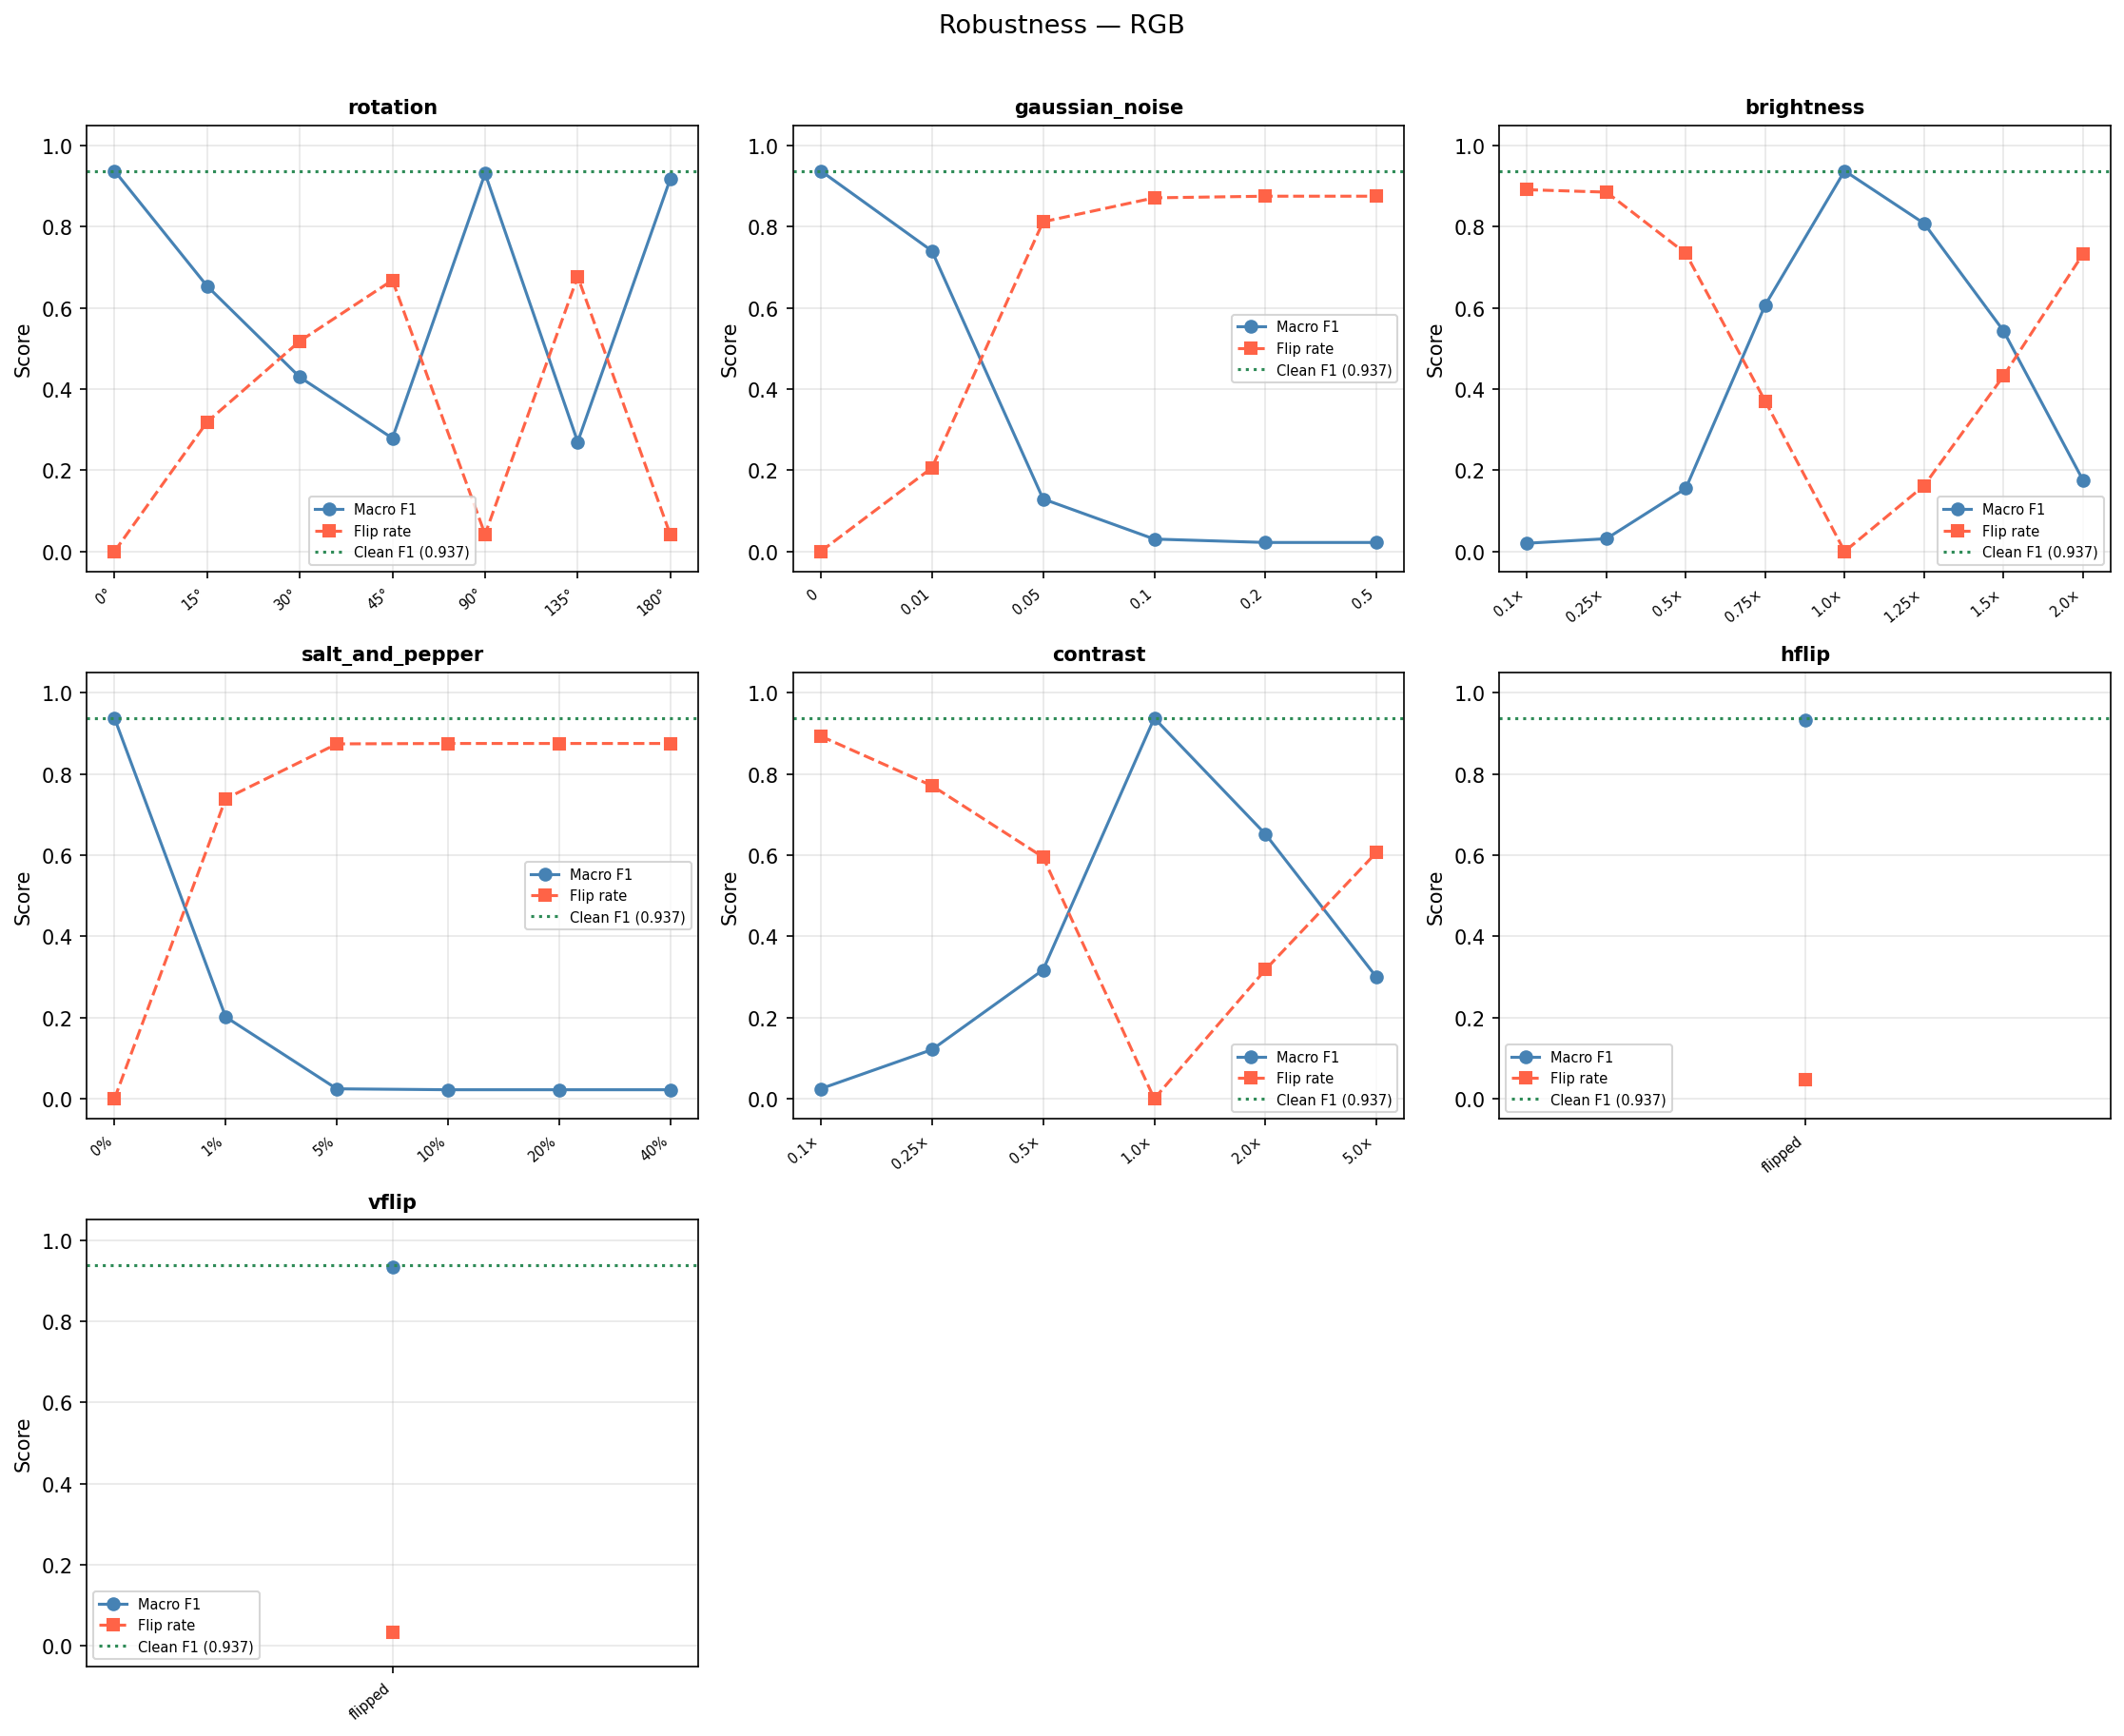

The file beside this chart, header and first rows:
perturbation, severity_label, severity_value, f1, mean_confidence, flip_rate
clean, —, , 0.9374, 0.959, 0.0
rotation, 0°, 0, 0.9374, 0.959, 0.0
rotation, 15°, 15, 0.6534, 0.9005, 0.319
rotation, 30°, 30, 0.4293, 0.8696, 0.518
rotation, 45°, 45, 0.2788, 0.9019, 0.668
rotation, 90°, 90, 0.9311, 0.9499, 0.042
rotation, 135°, 135, 0.2699, 0.8999, 0.677
rotation, 180°, 180, 0.9181, 0.9519, 0.041
gaussian_noise, 0, 0.0, 0.9374, 0.959, 0.0
gaussian_noise, 0.01, 0.01, 0.7402, 0.9274, 0.206
gaussian_noise, 0.05, 0.05, 0.1292, 0.9705, 0.812
gaussian_noise, 0.1, 0.1, 0.03046, 0.9976, 0.871
gaussian_noise, 0.2, 0.2, 0.02206, 1, 0.875
gaussian_noise, 0.5, 0.5, 0.02206, 1.0, 0.875
brightness, 0.1×, 0.1, 0.02014, 0.9637, 0.891
brightness, 0.25×, 0.25, 0.03134, 0.8857, 0.885
brightness, 0.5×, 0.5, 0.1555, 0.8624, 0.734
brightness, 0.75×, 0.75, 0.607, 0.8871, 0.37
brightness, 1.0×, 1.0, 0.9374, 0.959, 0.0
brightness, 1.25×, 1.25, 0.808, 0.8952, 0.162
brightness, 1.5×, 1.5, 0.5435, 0.8523, 0.432
brightness, 2.0×, 2.0, 0.1761, 0.8434, 0.732
salt_and_pepper, 0%, 0.0, 0.9374, 0.959, 0.0
salt_and_pepper, 1%, 0.01, 0.2014, 0.8799, 0.739
salt_and_pepper, 5%, 0.05, 0.02433, 0.9994, 0.874
salt_and_pepper, 10%, 0.1, 0.02206, 1.0, 0.875
salt_and_pepper, 20%, 0.2, 0.02206, 1.0, 0.875
salt_and_pepper, 40%, 0.4, 0.02206, 1.0, 0.875
contrast, 0.1×, 0.1, 0.0246, 0.8329, 0.893
contrast, 0.25×, 0.25, 0.1208, 0.8625, 0.771
contrast, 0.5×, 0.5, 0.3173, 0.873, 0.595
contrast, 1.0×, 1.0, 0.9374, 0.959, 0.0
contrast, 2.0×, 2.0, 0.6517, 0.8959, 0.318
contrast, 5.0×, 5.0, 0.299, 0.9221, 0.607
hflip, flipped, 1, 0.9322, 0.9536, 0.046
vflip, flipped, 1, 0.9331, 0.9499, 0.033
